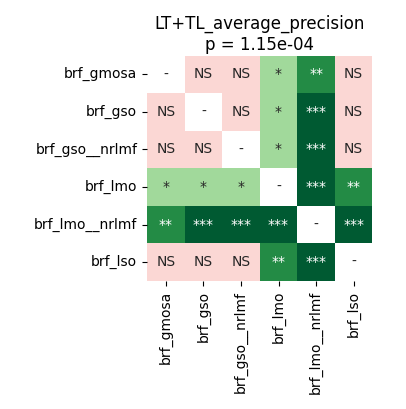

Values plotted in this chart, from the file beside it:
	brf_gmosa	brf_gso	brf_gso__nrlmf	brf_lmo	brf_lmo__nrlmf	brf_lso
brf_gmosa	1.0	1.0	1.0	0.04832	0.002289	0.8357
brf_gso	1.0	1.0	0.9472	0.04832	0.0003433	0.2386
brf_gso__nrlmf	1.0	0.9472	1.0	0.01968	0.0002289	0.4398
brf_lmo	0.04832	0.04832	0.01968	1.0	0.0003433	0.004196
brf_lmo__nrlmf	0.002289	0.0003433	0.0002289	0.0003433	1.0	0.0002289
brf_lso	0.8357	0.2386	0.4398	0.004196	0.0002289	1.0
